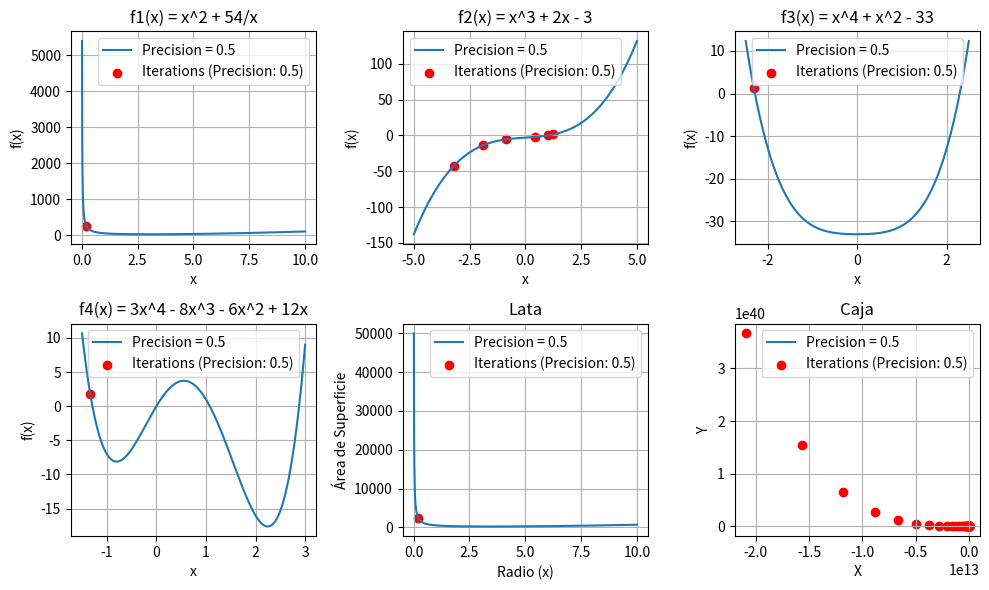
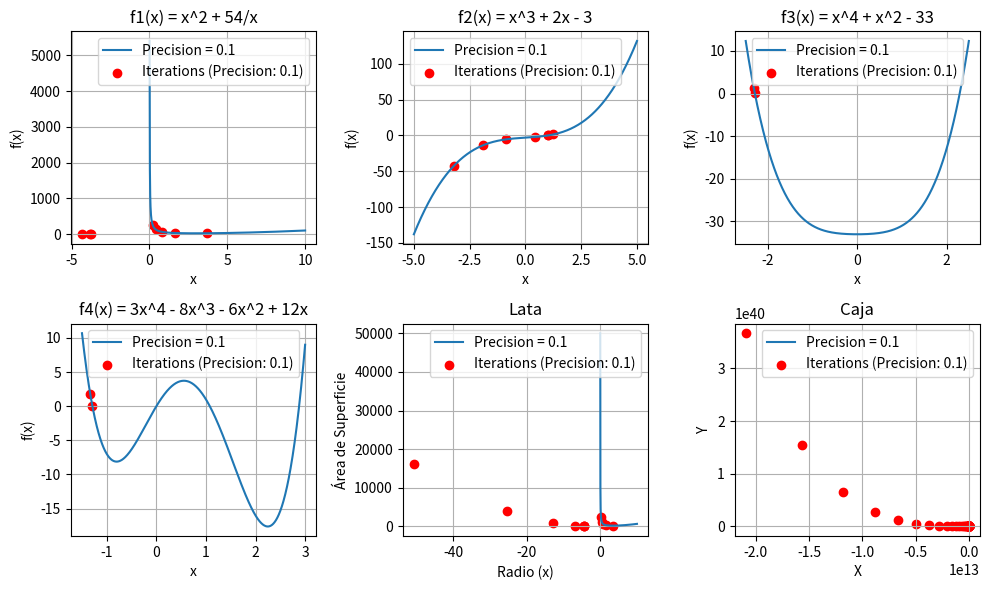
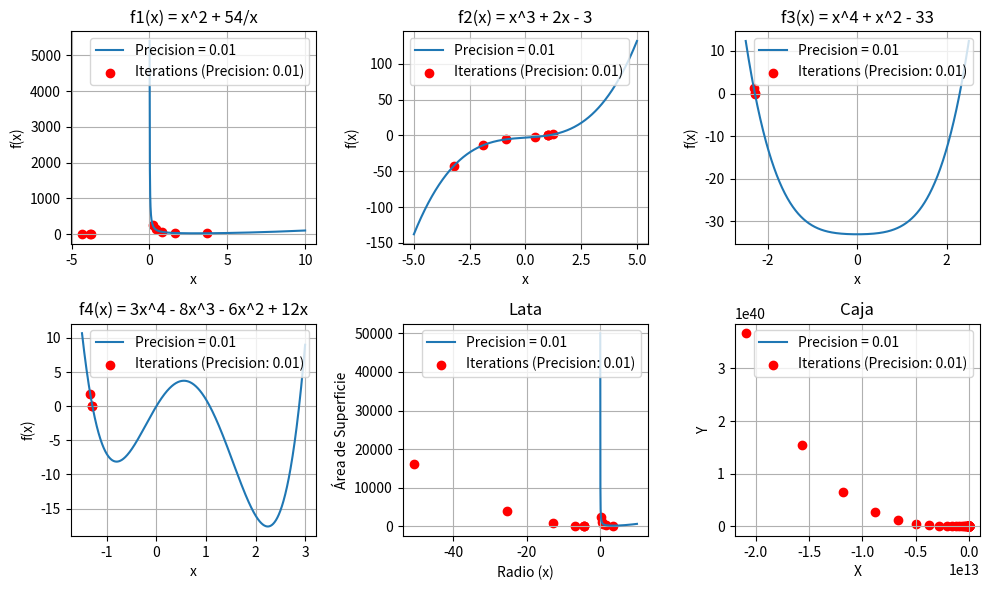
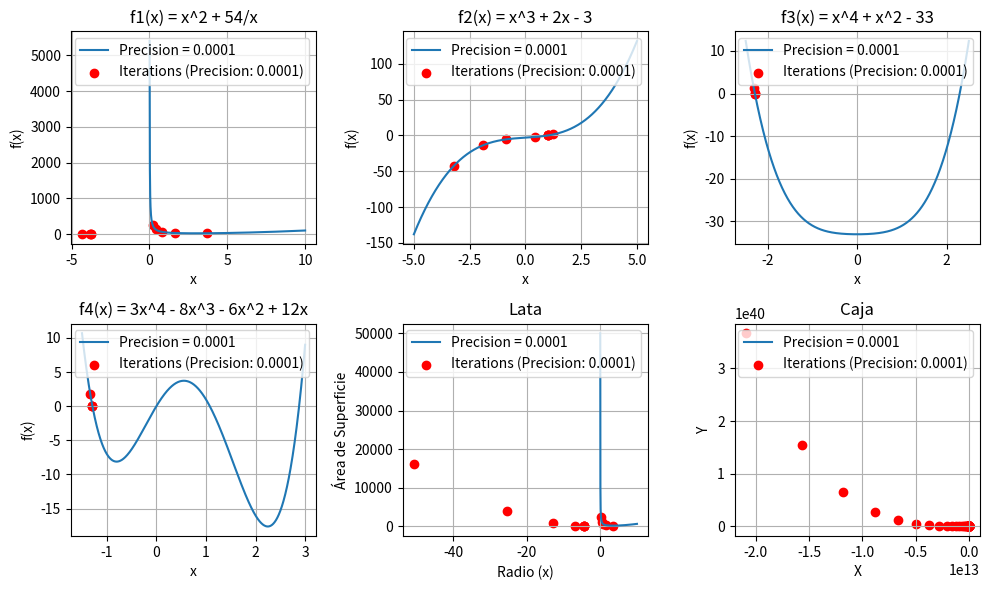

Write Python code to recreate these figures, in order.
import numpy as np
import matplotlib.pyplot as plt

class NewtonRaphsonSearch:
    def __init__(self, func, derivative, initial_guess):
        self.func = func
        self.derivative = derivative
        self.initial_guess = initial_guess

    def search(self, precision, max_iter=100):
        iterations = []
        x = self.initial_guess

        for _ in range(max_iter):
            x_next = x - self.func(x) / self.derivative(x)
            iterations.append(x_next)
            if abs(x_next - x) < precision:
                break
            x = x_next

        return iterations

def f1(x):
    return x**2 + 54/x

def f1_derivative(x):
    return 2*x - 54/x**2

def f2(x):
    return x**3 + 2*x - 3

def f2_derivative(x):
    return 3*x**2 + 2

def f3(x):
    return x**4 + x**2 - 33

def f3_derivative(x):
    return 4*x**3 + 2*x

def f4(x):
    return 3*x**4 - 8*x**3 - 6*x**2 + 12*x

def f4_derivative(x):
    return 12*x**3 - 24*x**2 - 12*x + 12

def caja(L):
    return (L * (20 - 2*L) * (10 - 2*L))*-1

def caja_derivative(L):
    return 200 - 120*L + 12*L**2

def lata_funcion(x):
    return 2 * np.pi * x ** 2 + (500 / x)

def lata_funcion_derivative(x):
    return 4 * np.pi * x - 500 / x**2

search_f1 = NewtonRaphsonSearch(f1, f1_derivative, 0.1)
search_f2 = NewtonRaphsonSearch(f2, f2_derivative, -5)
search_f3 = NewtonRaphsonSearch(f3, f3_derivative, -2.5)
search_f4 = NewtonRaphsonSearch(f4, f4_derivative, -1.5)
search_caja = NewtonRaphsonSearch(caja, caja_derivative, 2.5)  
search_lata = NewtonRaphsonSearch(lata_funcion, lata_funcion_derivative, 0.1)

precision_values = [0.5, 0.1, 0.01, 0.0001]

for precision in precision_values:
    plt.figure(figsize=(10, 6))

    # f1
    plt.subplot(2, 3, 1)
    iterations = search_f1.search(precision)
    x_values = np.linspace(0.01, 10, 1000)
    y_values = f1(x_values)
    plt.plot(x_values, y_values, label=f'Precision = {precision}')
    plt.scatter(iterations, [f1(x) for x in iterations], color='red', label=f'Iterations (Precision: {precision})')
    plt.xlabel('x')
    plt.ylabel('f(x)')
    plt.title('f1(x) = x^2 + 54/x')
    plt.legend()
    plt.grid(True)

    # f2
    plt.subplot(2, 3, 2)
    iterations = search_f2.search(precision)
    x_values = np.linspace(-5, 5, 1000)
    y_values = f2(x_values)
    plt.plot(x_values, y_values, label=f'Precision = {precision}')
    plt.scatter(iterations, [f2(x) for x in iterations], color='red', label=f'Iterations (Precision: {precision})')
    plt.xlabel('x')
    plt.ylabel('f(x)')
    plt.title('f2(x) = x^3 + 2x - 3')
    plt.legend()
    plt.grid(True)

    # f3
    plt.subplot(2, 3, 3)
    iterations = search_f3.search(precision)
    x_values = np.linspace(-2.5, 2.5, 1000)
    y_values = f3(x_values)
    plt.plot(x_values, y_values, label=f'Precision = {precision}')
    plt.scatter(iterations, [f3(x) for x in iterations], color='red', label=f'Iterations (Precision: {precision})')
    plt.xlabel('x')
    plt.ylabel('f(x)')
    plt.title('f3(x) = x^4 + x^2 - 33')
    plt.legend()
    plt.grid(True)

    # f4
    plt.subplot(2, 3, 4)
    iterations = search_f4.search(precision)
    x_values = np.linspace(-1.5, 3, 1000)
    y_values = f4(x_values)
    plt.plot(x_values, y_values, label=f'Precision = {precision}')
    plt.scatter(iterations, [f4(x) for x in iterations], color='red', label=f'Iterations (Precision: {precision})')
    plt.xlabel('x')
    plt.ylabel('f(x)')
    plt.title('f4(x) = 3x^4 - 8x^3 - 6x^2 + 12x')
    plt.legend()
    plt.grid(True)

    # lata
    plt.subplot(2, 3, 5)
    iterations = search_lata.search(precision)
    x_values = np.linspace(0.01, 10, 1000)
    y_values = lata_funcion(x_values)
    plt.plot(x_values, y_values, label=f'Precision = {precision}')
    plt.scatter(iterations, [lata_funcion(x) for x in iterations], color='red', label=f'Iterations (Precision: {precision})')
    plt.xlabel('Radio (x)')
    plt.ylabel('Área de Superficie')
    plt.title('Lata')
    plt.legend()
    plt.grid(True)

    # caja
    plt.subplot(2, 3, 6)
    iterations = search_caja.search(precision)
    L_values = np.linspace(2, 3, 1000)
    caja_values = caja(L_values)
    plt.plot(L_values, caja_values, label=f'Precision = {precision}')
    plt.scatter(iterations, [caja(x) for x in iterations], color='red', label=f'Iterations (Precision: {precision})')
    plt.xlabel('X')
    plt.ylabel('Y')
    plt.title('Caja')
    plt.legend()
    plt.grid(True)

    plt.tight_layout()
    plt.show()
